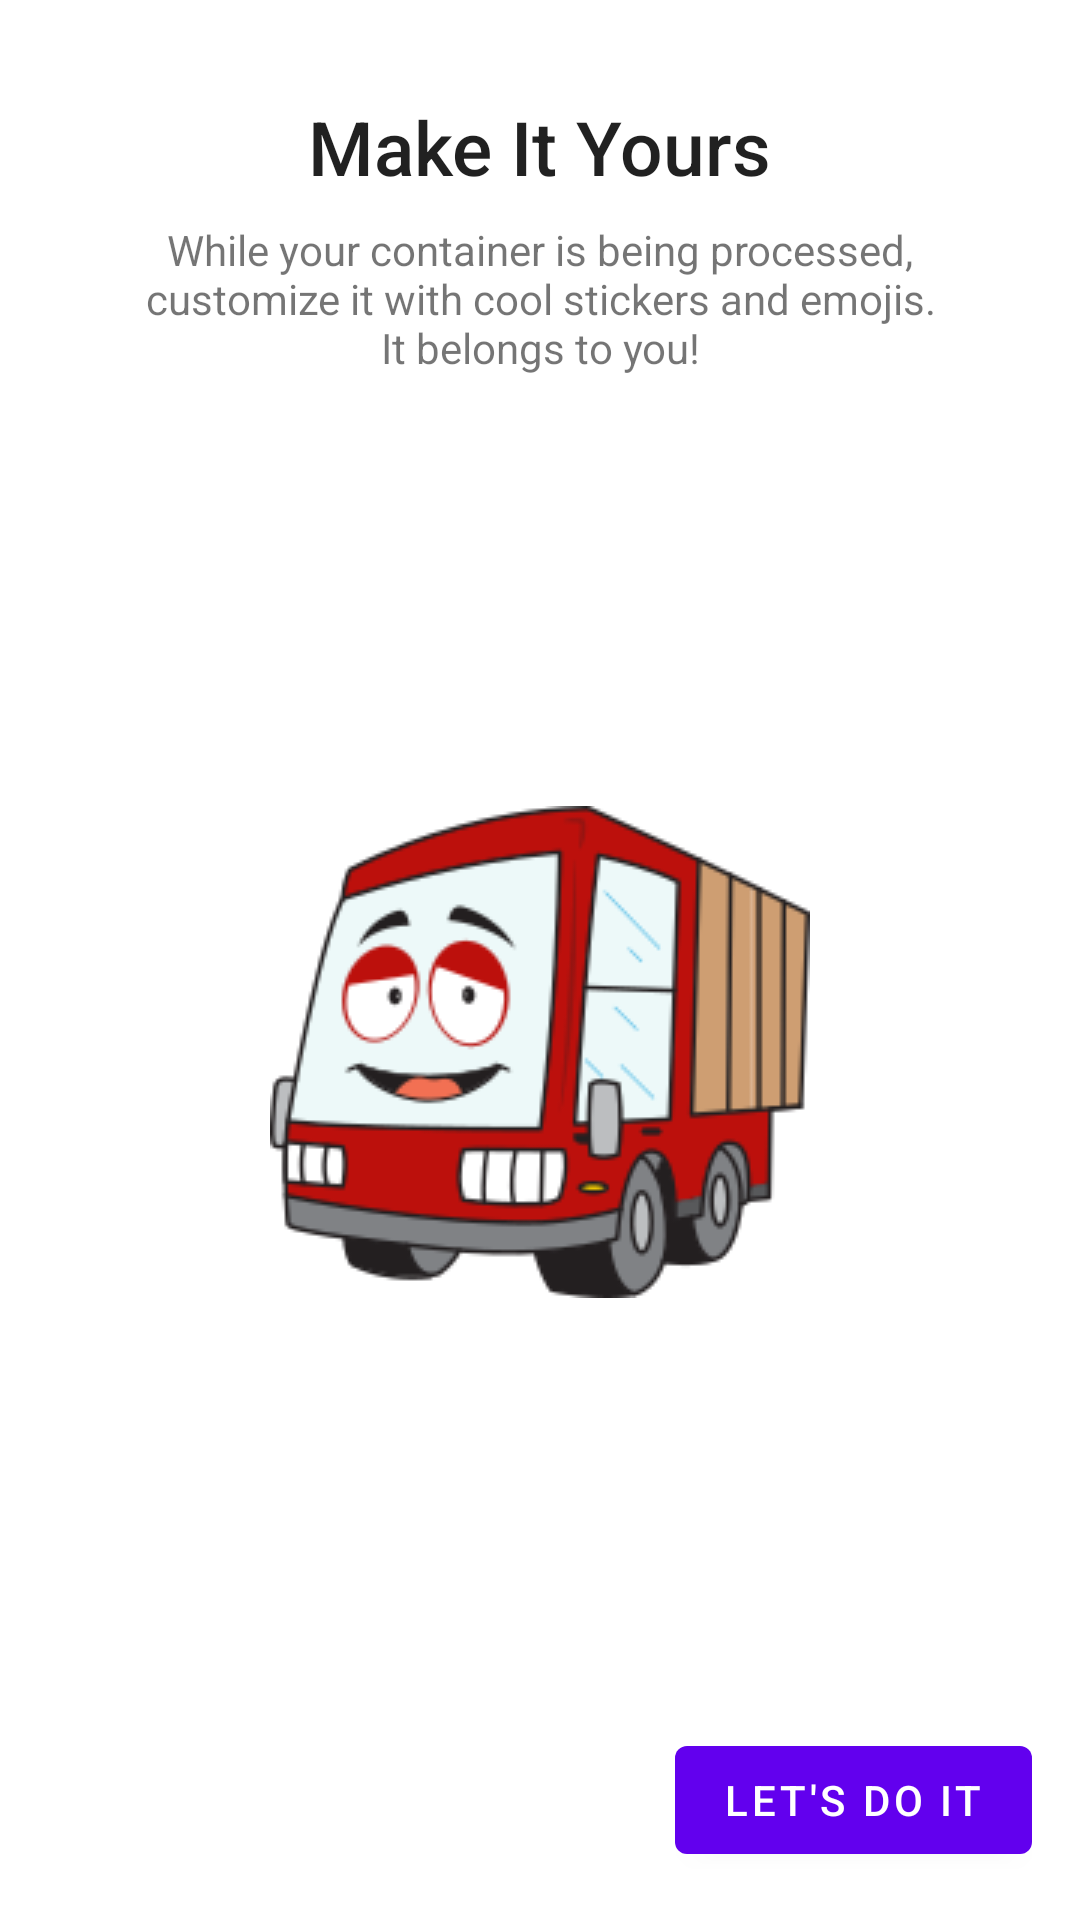

The Android layout XML behind this screen, and the referenced resources:
<!-- AndroidManifest.xml: application theme Theme.Traxaio -->
<!-- res/layout/dialog_onboard_image_editor.xml -->
<?xml version="1.0" encoding="utf-8"?>
<androidx.appcompat.widget.LinearLayoutCompat
    xmlns:android="http://schemas.android.com/apk/res/android"
    xmlns:app="http://schemas.android.com/apk/res-auto"
    android:layout_width="match_parent"
    android:layout_height="match_parent"
    android:gravity="center_horizontal"
    android:paddingHorizontal="16dp"
    android:orientation="vertical">

    <TextView
        android:layout_width="wrap_content"
        android:layout_height="wrap_content"
        android:layout_marginTop="32dp"
        android:text="Make It Yours"
        android:textSize="25sp"
        android:textAppearance="@style/TextAppearance.AppCompat.Title"
        android:textStyle="" />

    <TextView
        android:layout_width="wrap_content"
        android:layout_height="wrap_content"
        android:layout_marginTop="8dp"
        android:drawablePadding="18dp"
        android:paddingHorizontal="32dp"
        android:gravity="center"
        android:text="While your container is being processed, customize it with cool stickers and emojis. It belongs to you!" />


    <FrameLayout
        android:layout_width="match_parent"
        android:layout_height="0dp"
        android:layout_weight="1">

        <androidx.appcompat.widget.AppCompatImageView
            android:layout_width="match_parent"
            android:layout_height="wrap_content"
            android:layout_gravity="center"
            android:src="@drawable/container"
            app:srcCompat="@drawable/container"/>

        <androidx.appcompat.widget.AppCompatImageView
            android:id="@+id/sticker"
            android:layout_width="wrap_content"
            android:layout_height="180dp"
            android:layout_gravity="center"
            android:layout_marginBottom="64dp"
            android:scaleY="1.1"
            android:scaleX="1.1"
            android:alpha="0"
            android:layout_marginRight="38dp"
            android:rotation="-20"
            android:src="@drawable/stickertraxa_1"
            app:srcCompat="@drawable/stickertraxa_1"/>

    </FrameLayout>

    <androidx.appcompat.widget.LinearLayoutCompat
        android:layout_width="match_parent"
        android:layout_height="wrap_content"
        android:layout_marginBottom="16dp"
        android:gravity="end">

        <com.google.android.material.button.MaterialButton
            android:id="@+id/btnPositive"
            android:text="LET'S DO IT"
            android:layout_width="wrap_content"
            android:layout_height="wrap_content"/>

    </androidx.appcompat.widget.LinearLayoutCompat>

</androidx.appcompat.widget.LinearLayoutCompat>
<!-- resources referenced by this layout -->
<resources>
  <!-- drawable container: png bitmap (drawable, 23454 bytes) -->
  <!-- drawable stickertraxa_1: png bitmap (drawable, 34994 bytes) -->
  <style name="Theme.Traxaio" parent="Theme.MaterialComponents.Light.NoActionBar">
          
          <item name="colorPrimary">@color/purple_500</item>
          <item name="colorPrimaryVariant">@color/purple_700</item>
          <item name="colorOnPrimary">@color/white</item>
          
          <item name="colorSecondary">@color/teal_200</item>
          <item name="colorSecondaryVariant">@color/teal_700</item>
          <item name="colorOnSecondary">@color/black</item>
          
          <item name="android:statusBarColor" tools:targetApi="l">#838383</item>
          <item name="android:enforceStatusBarContrast" tools:targetApi="q">true</item>
          <item name="bottomSheetDialogTheme">@style/AppBottomSheetDialogTheme</item>
          
      </style>
  <color name="purple_500">#FF6200EE</color>
  <color name="purple_700">#FF3700B3</color>
  <color name="white">#FFFFFFFF</color>
  <color name="teal_200">#FF03DAC5</color>
  <color name="teal_700">#FF018786</color>
  <color name="black">#FF000000</color>
  <style name="AppBottomSheetDialogTheme" parent="@style/ThemeOverlay.MaterialComponents.BottomSheetDialog">
          <item name="bottomSheetStyle">@style/CustomBottomSheet</item>
      </style>
  <style name="CustomBottomSheet" parent="Widget.MaterialComponents.BottomSheet">
          <item name="shapeAppearanceOverlay">@style/CustomShapeAppearanceBottomSheetDialog</item>
      </style>
  <style name="CustomShapeAppearanceBottomSheetDialog" parent="Widget.MaterialComponents.BottomSheet.Modal">
          <item name="cornerFamily">rounded</item>
          <item name="cornerSizeTopRight">16dp</item>
          <item name="cornerSizeTopLeft">16dp</item>
          <item name="cornerSizeBottomRight">0dp</item>
          <item name="cornerSizeBottomLeft">0dp</item>
      </style>
</resources>
